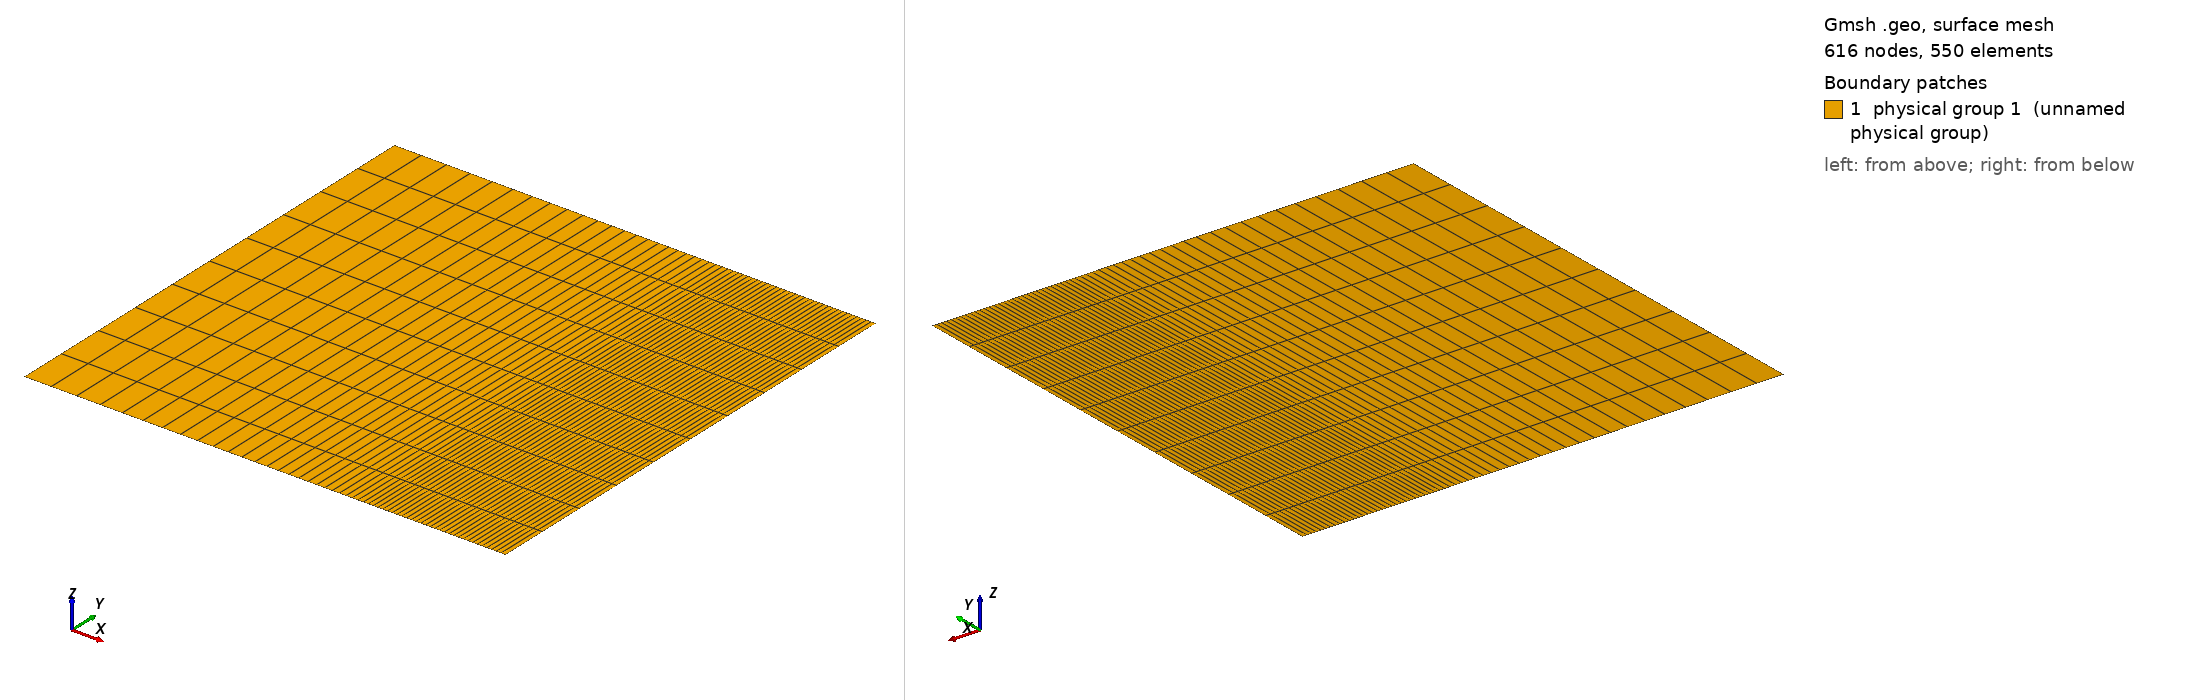

Gmsh geometry script, surface-meshed: 616 nodes, 550 surface elements. Boundary patches (legend numbers): 1 physical group 1 (unnamed physical group). Left view from above one corner, right view from below the opposite corner. Legend entries are the model's physical surfaces. The drawing asked Gmsh for element sizes between 1% and 20% of the model's largest extent; the script's own settings can give other sizes.

=== Elmer.geo (drawn) ===
lc1 = 0.00294106863992; 
lc2 = 0.00294106863992; 
lc3 = 0.0588213727983; 
Point(1) = {0, 0, 0, lc3}; 
Point(2) = {0.823535881605, 0, 0, lc2}; 
Point(3) = {0.941178627202, 0, 0, lc1}; 
Point(4) = {1, 0, 0, lc1}; 
Line(5) = {1, 2}; 
Line(6) = {2, 3}; 
Line(7) = {3, 4}; 
Extrude {0, 1, 0} {Line{5}; Layers{10}; Recombine;} 
Extrude {0, 1, 0} {Line{6}; Layers{10}; Recombine;} 
Extrude {0, 1, 0} {Line{7}; Layers{10}; Recombine;} 
Physical Surface(1) = {11,15,19}; 
Physical Line(1) = {5,6,7}; 
Physical Line(2) = {18}; 
Physical Line(3) = {16,12,8}; 
Physical Line(4) = {9};
